Image classification data set "dataset_preprocessed" (Charifabenfraj/PlantGuard_AI on GitHub). Class labels (5): pepper bell bacterial spot, pepper bell healthy, potato early blight, potato healthy, tomato mosaic virus.

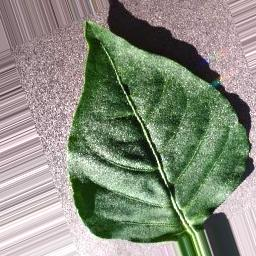
Label: pepper bell healthy

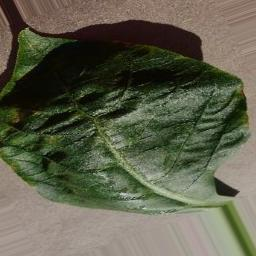
Label: pepper bell bacterial spot

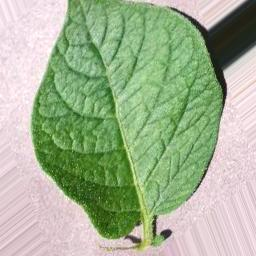
Label: potato healthy

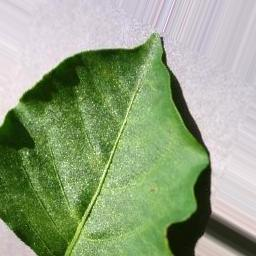
Label: pepper bell healthy

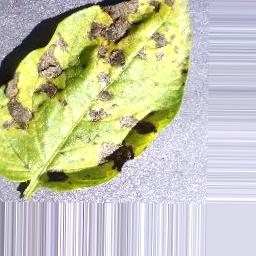
Label: potato early blight

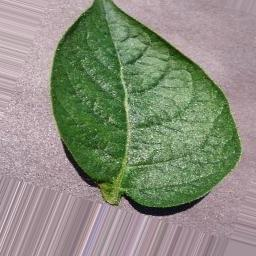
Label: potato healthy
